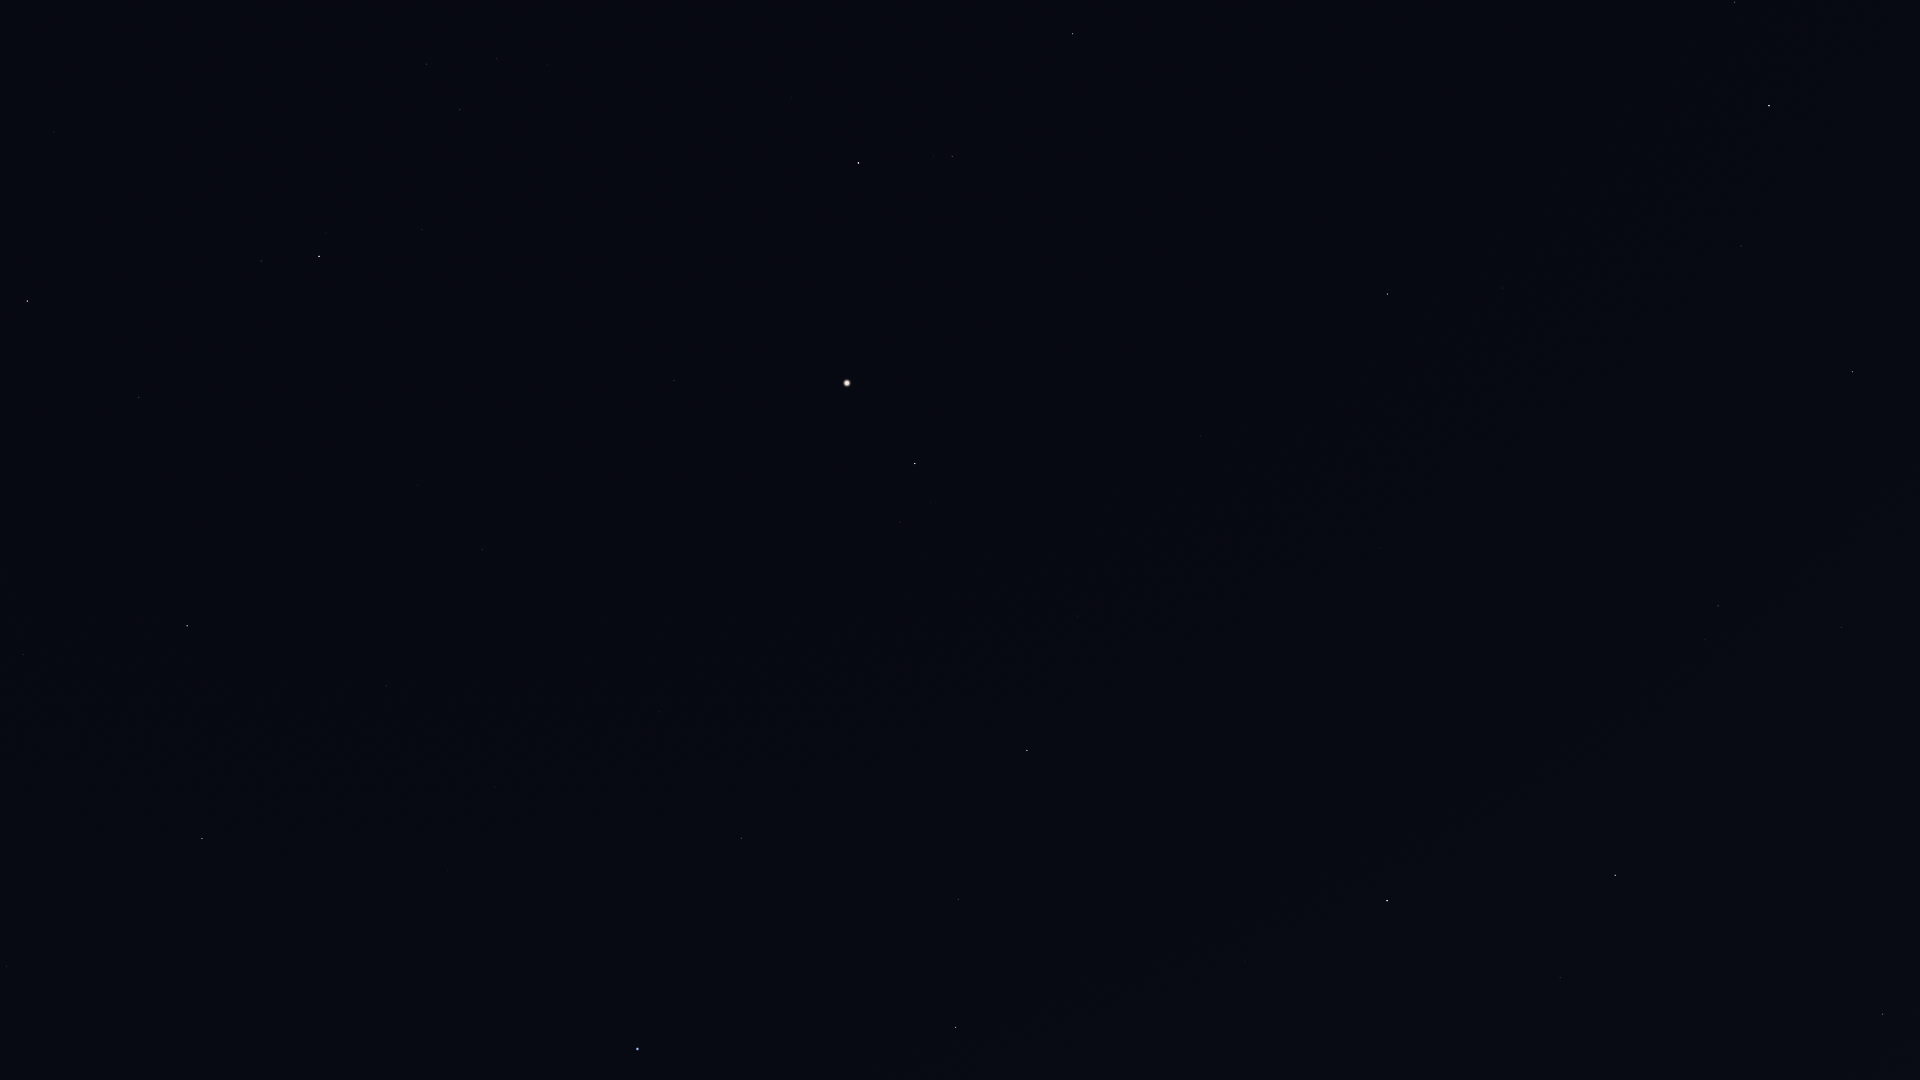

Source data for this figure (header and first rows):
Star_ID, Name, X, Y
50583, Algieba, 1883, 1014
53229, Praecipua, 1842, 627
53721, Chalawan, 1864, 478
54539, HIP 54539, 1853, 372
54872, Zosma, 1615, 875
54879, Chertan, 1560, 978
55219, Alula Borealis, 1718, 606
56508, Formosa, 1517, 825
57380, HIP 57380, 1307, 1060
57399, Taiyangshou, 1741, 246
57632, Denebola, 1387, 901
57820, Aniara, 1813, 20
58001, Phecda, 1769, 106
59774, Megrez, 1735, 2
61317, Chara, 1503, 288
62223, La Superba, 1511, 186
63090, Minelauva, 958, 899
63125, Cor Caroli, 1387, 294
63608, Vindemiatrix, 1027, 751
64241, Diadem, 1078, 616
64394, HIP 64394, 1200, 436
65474, Spica, 638, 1049
66249, Heze, 741, 838
67459, HIP 67459, 900, 522
67927, Muphrid, 915, 464
68520, HIP 68520, 659, 712
69427, Kang, 448, 871
69673, Arcturus, 847, 383
69701, Syrma, 495, 787
69974, Khambalia, 377, 902
70755, Elgafar, 497, 682
71053, HIP 71053, 952, 156
71075, Seginus, 1073, 34
71795, HIP 71795, 674, 381
72105, Izar, 859, 163
72220, HIP 72220, 482, 550
72339, Mönch, 446, 581
72571, HIP 72571, 28, 1064
72622, Zubenelgenubi, 202, 839
72845, Arcalís, 695, 268
73714, Brachium, 7, 966
74785, Zubeneschamali, 187, 626
76333, Zubenelhakrabi, 23, 655
77070, Unukalhai, 319, 256
77450, Gudja, 497, 59
77516, HIP 77516, 139, 398
79593, Yed Prior, 27, 301
80883, Marfik, 54, 132
81022, Rosalíadecastro, 48, 122
